Run: headless pygame with SDL's dummy video driver; simulated clock (each Clock.tick advances the game by its frame time, no real sleeping); random seed 0; keys injected as events and as key.get_pressed() state; no mouse input.
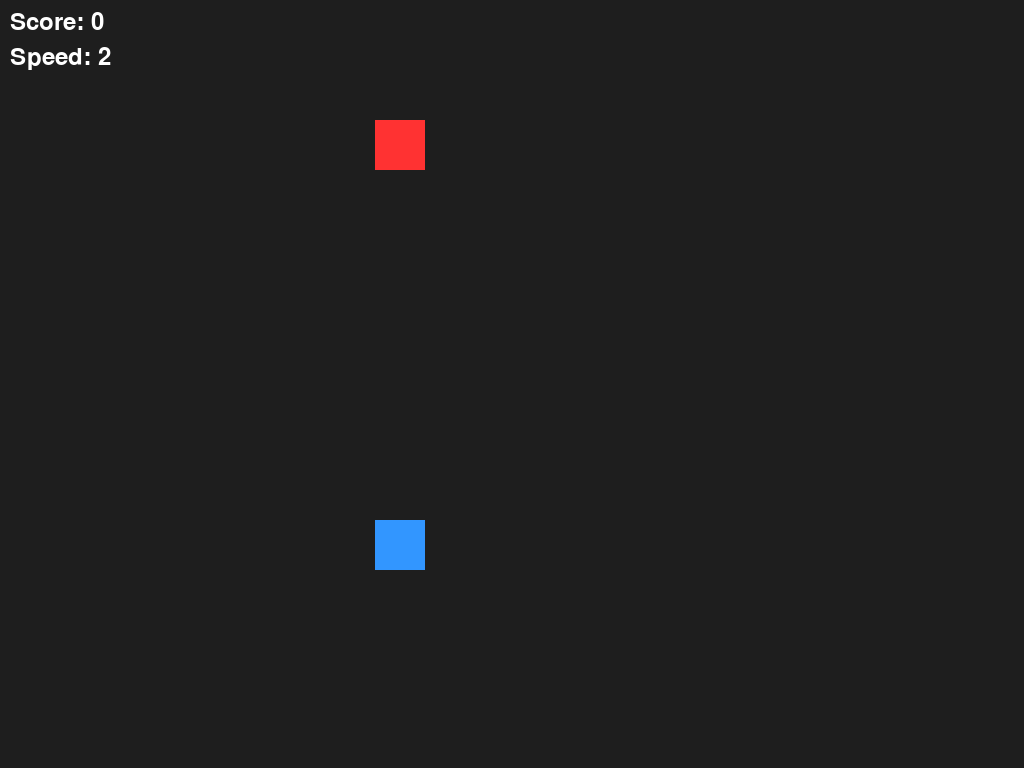
Frame 1 of 4 · flips 1–60 · no input
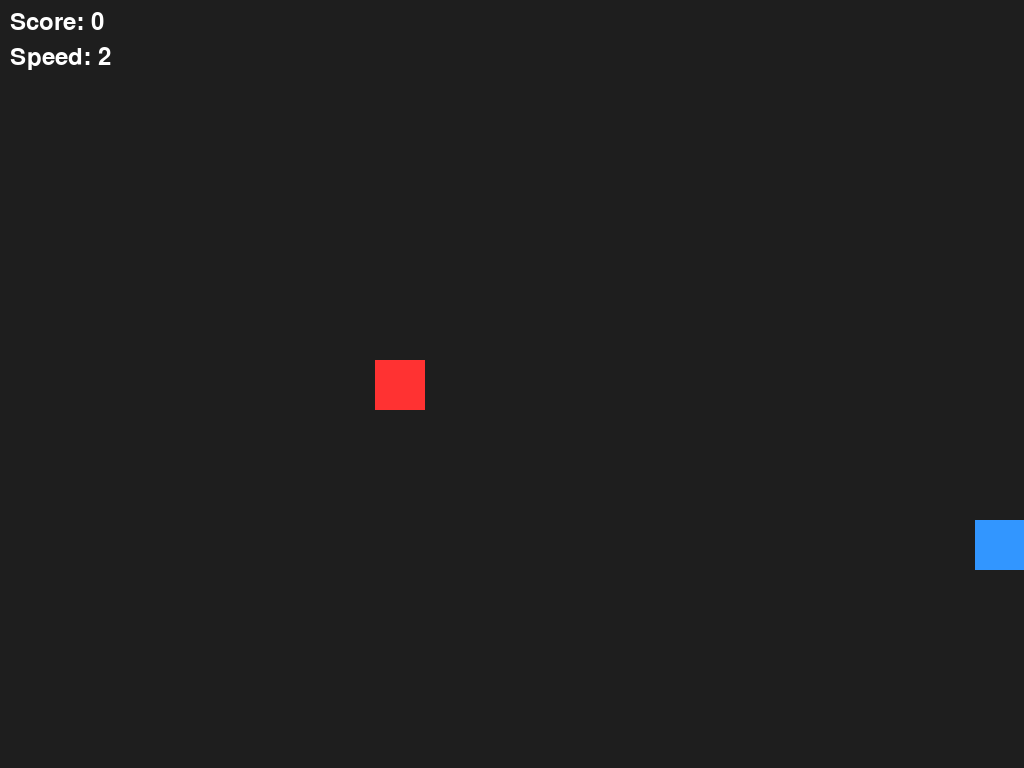
Frame 2 of 4 · flips 61–180 · tapped SPACE, RETURN · held RIGHT (→), D
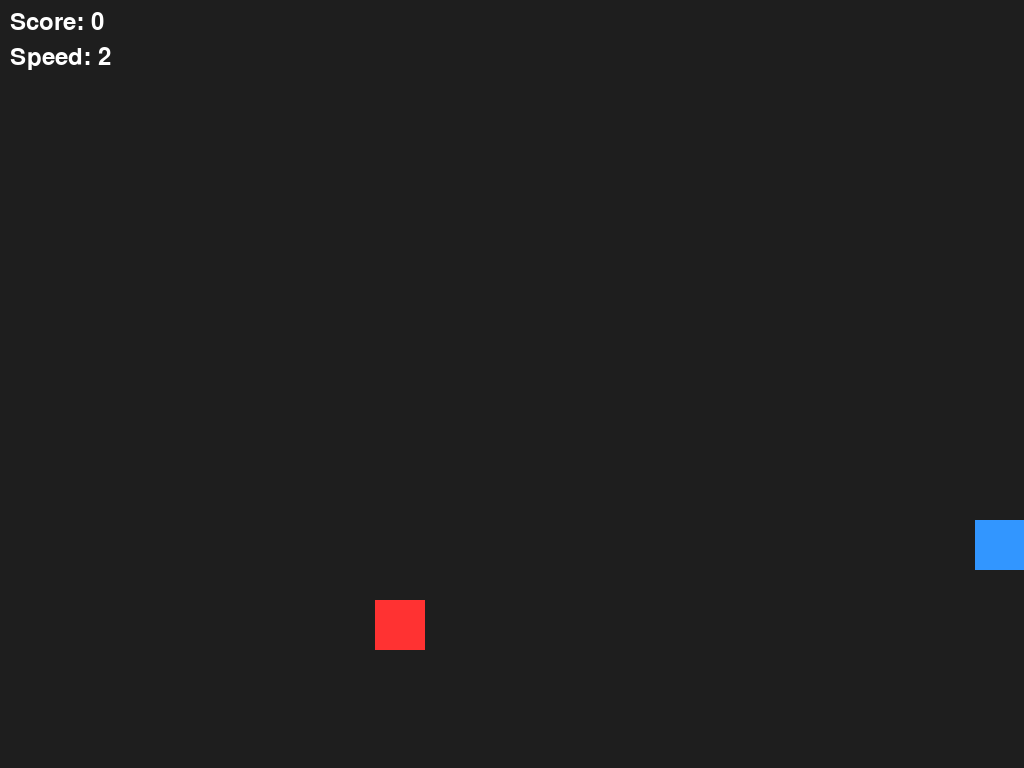
Frame 3 of 4 · flips 181–300 · held DOWN (↓), S
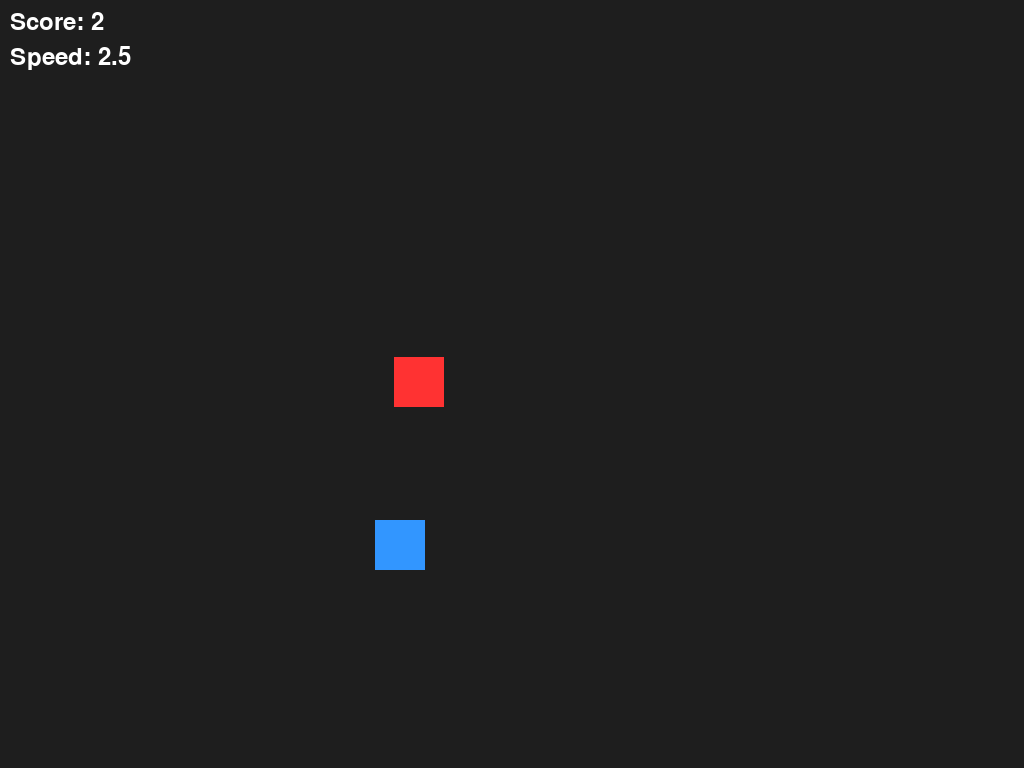
Frame 4 of 4 · flips 301–420 · held LEFT (←), A, UP (↑), W

The pygame program that drew these frames:

import pygame
import random

pygame.init()

screen = pygame.display.set_mode((0, 0), pygame.FULLSCREEN)
pygame.display.set_caption("Dodge Game")

# Player
player = pygame.Rect(375, 520, 50, 50)

# Obstacle
obstacle = pygame.Rect(375, 0, 50, 50)
obstacle_speed = 2

# Score
score = 0
font = pygame.font.Font(None, 36)

running = True

while running:
    for event in pygame.event.get():
        if event.type == pygame.QUIT:
            running = False

    keys = pygame.key.get_pressed()

    if keys[pygame.K_LEFT]:
        player.x -= 5

    if keys[pygame.K_RIGHT]:
        player.x += 5

    # Make the obstacle fall
    obstacle.y += obstacle_speed

    # Reset the obstacle to the top if it goes off the screen
    if obstacle.y > 600:
        score += 2
        obstacle_speed += 0.5
        obstacle.y = 0
        obstacle.x = random.randint(0, 750)

        
        
    # Check for collision
    if player.colliderect(obstacle):
            print("Game Over!")
            running = False
    

    # Draw everything
    screen.fill((30, 30, 30))
    pygame.draw.rect(screen, (50, 150, 255), player)
    pygame.draw.rect(screen, (255, 50, 50), obstacle)
    # Display the score and speed
    score_text = font.render(f"Score: {score}", True, (255, 255, 255))
    speed_text = font.render(f"Speed: {obstacle_speed}", True, (255, 255, 255))

    screen.blit(score_text, (10, 10))
    screen.blit(speed_text, (10, 45))

    pygame.display.flip()

pygame.quit()
